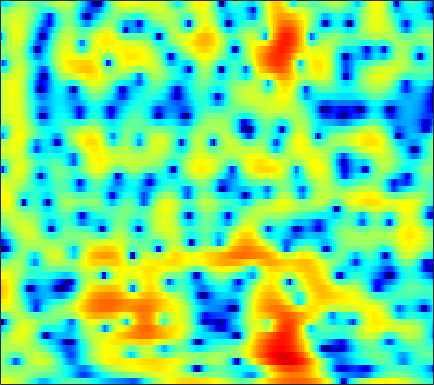

The file beside this chart, header and first rows:
3.9379, 3.9241, 3.8508, 3.7081, 3.5548, 3.2909, 2.9475, 2.6329, 2.1383, 1.5495, 0.8575, 0.26496, -0.63135, -1.6566, -2.515, -3.7649, -5.0795, -6.0375, -7.1157, -7.7172, -7.6829, -7.2898, -6.4848, -5.5781
1.516, 1.646, 1.768, 1.832, 1.845, 1.819, 1.746, 1.661, 1.514, 1.329, 1.111, 0.9291, 0.6653, 0.383, 0.1638, -0.1298, -0.4172, -0.6241, -0.8837, -1.123, -1.347, -1.507, -1.719, -1.942
0.248, 0.2586, 0.2062, 0.1058, 0.01976, -0.07929, -0.1285, -0.1195, -0.04007, 0.1113, 0.313, 0.48, 0.7001, 0.8958, 1.015, 1.127, 1.178, 1.174, 1.106, 0.9674, 0.7559, 0.5488, 0.2085, -0.2021
0.6386, 0.09957, -0.9544, -2.499, -4.085, -6.978, -10.74, -12.31, -9.403, -5.678, -2.919, -1.364, 0.2179, 1.38, 2.037, 2.668, 3.066, 3.231, 3.287, 3.171, 2.893, 2.582, 2.03, 1.322
1.16, 0.9189, 0.4407, -0.2018, -0.7397, -1.436, -1.924, -2.022, -1.721, -1.048, -0.2059, 0.4239, 1.171, 1.763, 2.095, 2.381, 2.494, 2.473, 2.297, 1.962, 1.475, 1.012, 0.2701, -0.6169
1.142, 1.272, 1.399, 1.477, 1.52, 1.569, 1.618, 1.662, 1.731, 1.802, 1.861, 1.883, 1.863, 1.763, 1.628, 1.359, 0.9829, 0.6354, 0.07875, -0.571, -1.305, -1.917, -2.817, -3.817
0.4444, 0.8732, 1.415, 1.903, 2.225, 2.592, 2.871, 3.019, 3.125, 3.12, 2.995, 2.813, 2.446, 1.919, 1.416, 0.5963, -0.3776, -1.19, -2.348, -3.512, -4.592, -5.315, -6.141, -6.847
-2.212, -1.212, 0.01555, 1.103, 1.819, 2.634, 3.278, 3.649, 3.988, 4.133, 4.063, 3.86, 3.37, 2.606, 1.831, 0.4692, -1.349, -3.11, -6.22, -10.72, -17.74, -20.01, -14.13, -10.62
-7.69, -6.325, -4.37, -2.412, -1.051, 0.5359, 1.841, 2.62, 3.397, 3.884, 4.087, 4.059, 3.799, 3.285, 2.738, 1.789, 0.5946, -0.4439, -1.949, -3.403, -4.472, -4.891, -4.923, -4.594
-23.93, -20.39, -11.2, -6.365, -3.882, -1.446, 0.3182, 1.305, 2.232, 2.792, 3.055, 3.092, 2.963, 2.663, 2.363, 1.9, 1.404, 1.038, 0.5646, 0.1459, -0.1723, -0.3571, -0.5433, -0.7191
-2.595, -2.273, -1.55, -0.6488, 0.02796, 0.8537, 1.487, 1.8, 1.975, 1.89, 1.58, 1.22, 0.6021, -0.1211, -0.6699, -1.293, -1.69, -1.793, -1.712, -1.45, -1.085, -0.8066, -0.4422, -0.1764
3.285, 3.317, 3.318, 3.276, 3.204, 3.027, 2.693, 2.313, 1.622, 0.6973, -0.5146, -1.65, -3.532, -5.956, -8.229, -11.8, -13.98, -12.66, -9.568, -7.001, -5.093, -3.989, -2.818, -1.918
5.732, 5.553, 5.222, 4.778, 4.358, 3.658, 2.789, 2.025, 0.8585, -0.5176, -2.125, -3.479, -5.459, -7.627, -9.351, -11.44, -12.39, -11.91, -10.41, -8.744, -7.34, -6.474, -5.573, -4.847
6.938, 6.65, 6.147, 5.477, 4.856, 3.856, 2.666, 1.633, 0.04274, -1.759, -3.717, -5.224, -7.137, -8.65, -9.369, -9.752, -9.657, -9.344, -8.79, -8.259, -7.883, -7.713, -7.773, -8.101
7.347, 7.06, 6.533, 5.815, 5.148, 4.067, 2.726, 1.512, -0.4226, -2.792, -5.826, -8.821, -14.67, -26.66, -22.23, -14.75, -11.37, -9.895, -8.658, -8.009, -7.875, -8.065, -8.759, -10.19
6.514, 6.331, 5.942, 5.396, 4.874, 4.006, 2.929, 1.994, 0.5575, -1.118, -2.965, -4.387, -6.167, -7.397, -7.737, -7.557, -7.013, -6.563, -6.123, -5.937, -6.011, -6.301, -6.925, -7.902
4.631, 4.607, 4.471, 4.216, 3.93, 3.431, 2.813, 2.269, 1.427, 0.4965, -0.4404, -1.124, -1.986, -2.678, -3.056, -3.383, -3.553, -3.582, -3.556, -3.528, -3.556, -3.656, -3.912, -4.234
2.093, 2.288, 2.49, 2.593, 2.593, 2.502, 2.28, 2.005, 1.518, 0.9121, 0.1548, -0.4778, -1.349, -2.191, -2.743, -3.214, -3.349, -3.231, -2.838, -2.32, -1.829, -1.499, -1.21, -1.032
-1.58, -1.043, -0.3637, 0.2451, 0.672, 1.133, 1.401, 1.47, 1.36, 0.9356, 0.1387, -0.727, -2.311, -4.575, -6.762, -9.777, -9.764, -7.574, -4.594, -2.322, -0.6699, 0.2603, 1.179, 1.747
-8.356, -7.713, -6.614, -5.113, -3.845, -2.276, -0.9801, -0.2156, 0.4228, 0.609, 0.3932, -0.1054, -1.235, -2.872, -4.4, -6.185, -6.079, -4.69, -2.41, -0.4561, 1.041, 1.868, 2.688, 3.21
-18.62, -23.07, -26.19, -15.31, -10.88, -6.944, -4.164, -2.609, -1.13, -0.1413, 0.4388, 0.6349, 0.6658, 0.5474, 0.4151, 0.3003, 0.3938, 0.5851, 0.9658, 1.415, 1.844, 2.12, 2.362, 2.508
-14.3, -13.71, -12.34, -10.1, -8.124, -5.676, -3.492, -2.152, -0.72, 0.3953, 1.149, 1.554, 1.905, 2.049, 2.084, 2.035, 1.903, 1.78, 1.579, 1.353, 1.109, 0.955, 0.774, 0.6267
-9.256, -7.875, -6.169, -4.518, -3.366, -1.91, -0.5693, 0.2923, 1.278, 2.058, 2.603, 2.885, 3.088, 3.091, 2.978, 2.678, 2.179, 1.689, 0.877, -0.1178, -1.26, -2.14, -3.104, -3.639
-4.835, -3.707, -2.327, -1.082, -0.2571, 0.7509, 1.587, 2.121, 2.721, 3.122, 3.397, 3.482, 3.434, 3.232, 2.936, 2.366, 1.576, 0.7899, -0.555, -2.366, -4.861, -7.566, -13.15, -23.63
-1.792, -0.9821, -0.02638, 0.78, 1.296, 1.879, 2.297, 2.537, 2.747, 2.825, 2.82, 2.732, 2.519, 2.189, 1.841, 1.239, 0.4716, -0.2412, -1.381, -2.745, -4.279, -5.562, -6.997, -7.718
0.5357, 1.137, 1.768, 2.198, 2.409, 2.503, 2.444, 2.314, 2.021, 1.725, 1.385, 1.164, 0.9049, 0.5984, 0.364, -0.07256, -0.6467, -1.159, -1.948, -2.766, -3.499, -3.914, -4.333, -4.297
3.011, 3.472, 3.837, 3.911, 3.753, 3.256, 2.453, 1.635, 0.3734, -0.9327, -1.906, -2.199, -2.087, -1.708, -1.497, -1.444, -1.765, -2.249, -3.2, -4.429, -5.727, -6.356, -6.414, -5.537
4.83, 5.175, 5.314, 5.082, 4.635, 3.668, 2.112, 0.4902, -2.632, -7.817, -19.62, -16.56, -8.21, -4.754, -3.447, -2.638, -2.646, -3.161, -4.538, -7.012, -11.56, -18.3, -20.53, -10.23
4.597, 4.773, 4.761, 4.456, 4.041, 3.211, 2.032, 0.9415, -0.7858, -2.549, -3.906, -4.279, -4.052, -3.484, -3.14, -2.971, -3.129, -3.466, -4.17, -5.052, -5.969, -6.33, -6.165, -5.179
3.892, 3.912, 3.838, 3.639, 3.405, 2.941, 2.369, 1.828, 1.083, 0.274, -0.4229, -0.9368, -1.505, -2.051, -2.432, -2.951, -3.489, -3.857, -4.275, -4.521, -4.524, -4.46, -4.034, -3.572
3.13, 3.065, 3.038, 3.054, 3.045, 2.998, 2.842, 2.657, 2.282, 1.781, 1.125, 0.5588, -0.3379, -1.389, -2.298, -3.599, -4.952, -5.861, -6.637, -6.689, -6.049, -5.327, -4.361, -3.41
0.6524, 0.4889, 0.8165, 1.542, 2.15, 2.874, 3.344, 3.548, 3.541, 3.292, 2.718, 2.131, 1.039, -0.3885, -1.798, -4.192, -7.619, -11.44, -20.12, -16.05, -9.88, -7.079, -4.646, -2.969
-10.52, -14.8, -6.842, -2.073, 0.1323, 2.087, 3.285, 3.82, 4.14, 4.079, 3.689, 3.177, 2.235, 1.001, -0.1146, -1.871, -3.821, -5.244, -6.532, -6.501, -5.257, -4.261, -2.904, -1.879
-2.274, -2.522, -1.666, -0.1457, 1.002, 2.21, 3.072, 3.43, 3.646, 3.491, 3.096, 2.594, 1.778, 0.768, 0.003656, -1.081, -2.007, -2.573, -3.044, -3.193, -3.074, -2.83, -2.486, -2.156
1.991, 2.018, 2.227, 2.585, 2.898, 3.26, 3.487, 3.536, 3.374, 2.964, 2.237, 1.544, 0.3774, -0.9563, -2.013, -3.281, -4.24, -4.635, -4.77, -4.582, -4.355, -4.102, -3.9, -3.747
3.056, 3.139, 3.345, 3.631, 3.835, 4.078, 4.16, 4.114, 3.787, 3.173, 2.16, 1.127, -0.7187, -3.211, -5.636, -9.652, -13.11, -12.49, -9.726, -7.665, -6.395, -6.014, -5.838, -6.106
1.327, 1.392, 1.878, 2.664, 3.3, 4.046, 4.557, 4.714, 4.647, 4.168, 3.31, 2.345, 0.6284, -1.649, -3.841, -7.053, -9.518, -9.479, -7.929, -6.563, -5.896, -5.888, -6.543, -8.173
-8.009, -9.511, -5.541, -1.499, 0.6669, 2.656, 3.929, 4.485, 4.82, 4.715, 4.227, 3.646, 2.608, 1.381, 0.38, -0.8928, -1.956, -2.553, -3.106, -3.478, -3.937, -4.281, -5.08, -6.225
-4.869, -5.107, -3.499, -1.093, 0.5318, 2.184, 3.311, 3.856, 4.188, 4.169, 3.806, 3.347, 2.537, 1.516, 0.7067, -0.468, -1.593, -2.364, -3.252, -3.93, -4.364, -4.583, -4.771, -4.8
0.5133, 0.7899, 1.348, 2.047, 2.599, 3.228, 3.68, 3.874, 3.881, 3.635, 3.109, 2.528, 1.539, 0.259, -0.832, -2.527, -4.406, -5.845, -7.571, -8.604, -8.499, -8.034, -7.071, -6.076
2.123, 2.526, 3.024, 3.463, 3.726, 3.982, 4.07, 4.011, 3.759, 3.264, 2.527, 1.798, 0.5674, -0.9758, -2.39, -4.702, -7.717, -10.78, -17.23, -39.55, -17.86, -13.37, -10.02, -7.956
2.255, 2.783, 3.362, 3.795, 4.01, 4.156, 4.116, 3.95, 3.558, 2.939, 2.094, 1.321, 0.06585, -1.414, -2.687, -4.579, -6.646, -8.237, -10.09, -11.11, -10.83, -10.1, -8.871, -7.661
1.915, 2.604, 3.335, 3.848, 4.099, 4.232, 4.156, 3.96, 3.487, 2.804, 1.907, 1.08, -0.1655, -1.575, -2.727, -4.251, -5.733, -6.706, -7.688, -8.225, -8.282, -8.138, -7.609, -7.03
1.762, 2.601, 3.469, 4.064, 4.347, 4.503, 4.412, 4.187, 3.67, 2.904, 1.882, 0.9468, -0.5174, -2.217, -3.625, -5.636, -7.637, -8.965, -10.19, -10.45, -9.996, -9.264, -8.257, -7.323
2.009, 2.823, 3.653, 4.233, 4.499, 4.662, 4.574, 4.332, 3.802, 2.984, 1.848, 0.8137, -0.9092, -3.065, -4.944, -8.089, -12.23, -16.5, -25.2, -20.9, -15.11, -12.48, -9.977, -7.994
2.207, 2.749, 3.357, 3.834, 4.093, 4.287, 4.281, 4.122, 3.665, 2.917, 1.874, 0.8449, -0.826, -2.898, -4.725, -7.536, -10.65, -12.97, -15.3, -15.54, -14.18, -12.6, -10.22, -8.062
1.288, 1.444, 1.847, 2.399, 2.854, 3.349, 3.661, 3.738, 3.55, 3.042, 2.22, 1.367, -0.06775, -1.814, -3.367, -5.763, -8.495, -10.81, -14.52, -18.68, -18.88, -15.15, -10.88, -7.573
-3.537, -4.354, -3.605, -1.568, -0.05169, 1.544, 2.582, 3.021, 3.24, 3.04, 2.426, 1.773, 0.6123, -0.8288, -2.12, -3.987, -6.143, -7.935, -10.46, -12.58, -12.5, -10.65, -7.531, -4.744
-8.34, -12.14, -9.229, -4.425, -1.987, 0.1912, 1.503, 2.061, 2.376, 2.217, 1.621, 0.9669, -0.1515, -1.506, -2.669, -4.1, -5.399, -6.175, -6.699, -6.663, -6.08, -5.166, -3.671, -2.11
-1.117, -1.353, -1.109, -0.3597, 0.3092, 1.152, 1.742, 1.951, 1.911, 1.469, 0.6393, -0.3028, -1.891, -3.876, -5.574, -7.972, -9.848, -10.38, -9.695, -8.223, -6.394, -5.077, -3.371, -1.728
0.3614, 0.5083, 0.8947, 1.433, 1.827, 2.279, 2.535, 2.545, 2.237, 1.552, 0.4548, -0.6463, -2.664, -5.428, -8.016, -12.94, -22.04, -25.24, -15.84, -11.23, -8.28, -6.516, -4.357, -2.393
-2.579, -1.562, -0.01616, 1.338, 2.162, 2.926, 3.329, 3.399, 3.158, 2.531, 1.484, 0.4306, -1.321, -3.498, -5.335, -7.946, -10.18, -11.37, -11.9, -11.4, -9.89, -8.157, -5.92, -3.79
-9.957, -5.07, -1.305, 1.04, 2.271, 3.353, 3.949, 4.117, 4.019, 3.55, 2.715, 1.805, 0.314, -1.506, -3.084, -5.593, -8.614, -11.44, -16.72, -24.05, -17.14, -12.96, -8.964, -5.932
-1.675, -0.7822, 0.6024, 1.872, 2.646, 3.432, 3.903, 4.045, 3.966, 3.579, 2.891, 2.206, 0.9883, -0.5344, -1.94, -4.061, -6.512, -8.516, -11.26, -13.13, -13.03, -11.83, -9.99, -8.042
0.8597, 1.228, 1.816, 2.419, 2.818, 3.269, 3.562, 3.66, 3.596, 3.306, 2.791, 2.264, 1.352, 0.2081, -0.8186, -2.346, -4.062, -5.421, -7.363, -9.408, -11.52, -13.24, -14.98, -13.83
0.6615, 1.01, 1.474, 1.944, 2.288, 2.675, 2.972, 3.117, 3.177, 3.067, 2.769, 2.387, 1.741, 0.9088, 0.2076, -0.8925, -2.176, -3.246, -4.857, -6.775, -9.21, -11.57, -14.61, -13.46
-1.456, -1.12, -0.644, -0.09762, 0.371, 0.9868, 1.545, 1.883, 2.2, 2.322, 2.232, 2.04, 1.614, 1.03, 0.5249, -0.2224, -0.9945, -1.594, -2.36, -3.066, -3.684, -4.047, -4.105, -3.631
-5.403, -5.568, -5.446, -4.66, -3.698, -2.215, -0.8819, -0.09548, 0.6523, 1.041, 1.101, 0.9819, 0.5739, -0.01715, -0.5589, -1.251, -1.763, -1.976, -1.983, -1.734, -1.299, -0.8712, -0.2414, 0.4525
